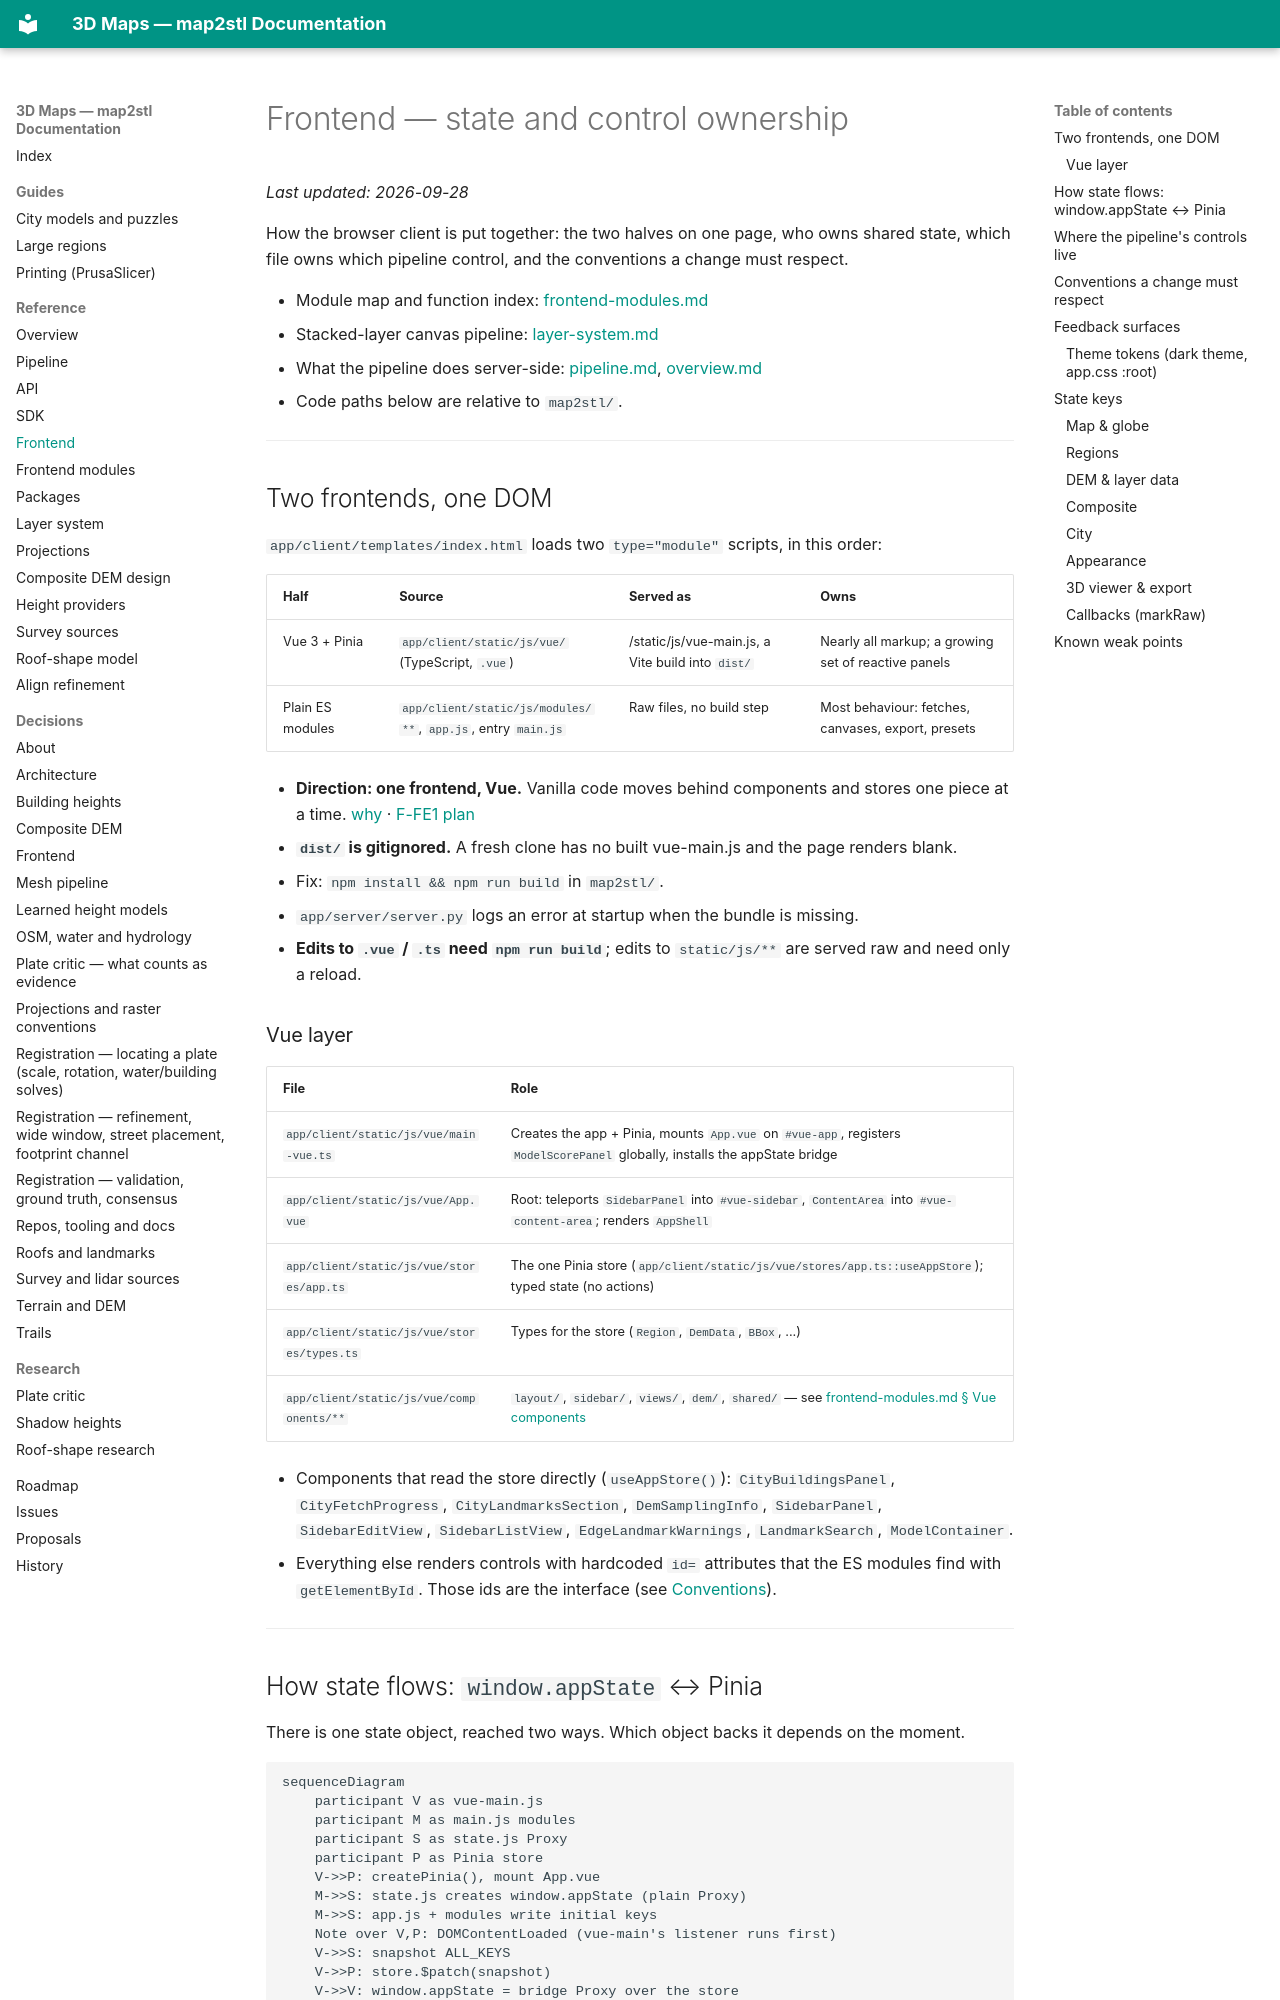

repository: EdgarCardenasDeLaHoz/map2stl · page: reference/frontend/index.html · generator: mkdocs

# Frontend — state and control ownership

_Last updated: 2026-09-28_

How the browser client is put together: the two halves on one page, who owns shared state, which
file owns which pipeline control, and the conventions a change must respect.

- Module map and function index: [frontend-modules.md](frontend-modules.md)
- Stacked-layer canvas pipeline: [layer-system.md](layer-system.md)
- What the pipeline does server-side: [pipeline.md](pipeline.md), [overview.md](overview.md)
- Code paths below are relative to `map2stl/`.

---

## Two frontends, one DOM

`app/client/templates/index.html` loads two `type="module"` scripts, in this order:

| Half | Source | Served as | Owns |
|---|---|---|---|
| Vue 3 + Pinia | `app/client/static/js/vue/` (TypeScript, `.vue`) | /static/js/vue-main.js, a Vite build into `dist/` | Nearly all markup; a growing set of reactive panels |
| Plain ES modules | `app/client/static/js/modules/**`, `app.js`, entry `main.js` | Raw files, no build step | Most behaviour: fetches, canvases, export, presets |

- **Direction: one frontend, Vue.** Vanilla code moves behind components and stores one piece at a
  time. [why](../decisions/frontend.md#2026-09-26--standardise-on-vue-and-retire-v2) ·
  [F-FE1 plan](../plans/active/F-FE1-vue-consolidation.md)
- **`dist/` is gitignored.** A fresh clone has no built vue-main.js and the page renders blank.
  - Fix: `npm install && npm run build` in `map2stl/`.
  - `app/server/server.py` logs an error at startup when the bundle is missing.
- **Edits to `.vue` / `.ts` need `npm run build`**; edits to `static/js/**` are served raw and
  need only a reload.

### Vue layer

| File | Role |
|---|---|
| `app/client/static/js/vue/main-vue.ts` | Creates the app + Pinia, mounts `App.vue` on `#vue-app`, registers `ModelScorePanel` globally, installs the appState bridge |
| `app/client/static/js/vue/App.vue` | Root: teleports `SidebarPanel` into `#vue-sidebar`, `ContentArea` into `#vue-content-area`; renders `AppShell` |
| `app/client/static/js/vue/stores/app.ts` | The one Pinia store (`app/client/static/js/vue/stores/app.ts::useAppStore`); typed state (no actions) |
| `app/client/static/js/vue/stores/types.ts` | Types for the store (`Region`, `DemData`, `BBox`, ...) |
| `app/client/static/js/vue/components/**` | `layout/`, `sidebar/`, `views/`, `dem/`, `shared/` — see [frontend-modules.md § Vue components](frontend-modules.md#vue-components) |

- Components that read the store directly (`useAppStore()`): `CityBuildingsPanel`,
  `CityFetchProgress`, `CityLandmarksSection`, `DemSamplingInfo`, `SidebarPanel`,
  `SidebarEditView`, `SidebarListView`, `EdgeLandmarkWarnings`, `LandmarkSearch`,
  `ModelContainer`.
- Everything else renders controls with hardcoded `id=` attributes that the ES modules find with
  `getElementById`. Those ids are the interface (see [Conventions](#conventions-a-change-must-respect)).

---
